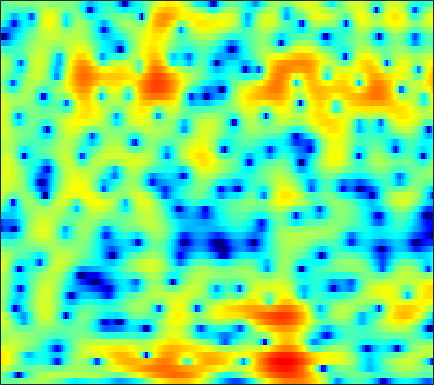

The table this chart was drawn from, first rows:
-1.2682, -1.1683, -1.0867, -1.0318, -0.99878, -0.95308, -0.8732, -0.78817, -0.62966, -0.42259, -0.17482, 0.033904, 0.33343, 0.63366, 0.84789, 1.0977, 1.2965, 1.4046, 1.4908, 1.513, 1.452, 1.3521, 1.1359, 0.82223
-0.6096, -1.096, -2.003, -3.277, -4.544, -6.839, -10.28, -14.34, -22.99, -15.65, -9.883, -7.185, -4.624, -2.767, -1.68, -0.5231, 0.3739, 0.9137, 1.482, 1.913, 2.23, 2.404, 2.561, 2.647
3.235, 2.925, 2.416, 1.821, 1.33, 0.6595, 0.02463, -0.3945, -0.8381, -1.134, -1.259, -1.274, -1.21, -1.093, -0.9933, -0.8565, -0.7519, -0.6966, -0.6661, -0.6802, -0.7354, -0.7954, -0.8812, -0.9481
6.617, 6.254, 5.668, 4.958, 4.346, 3.414, 2.356, 1.476, 0.1963, -1.188, -2.609, -3.618, -4.736, -5.357, -5.442, -5.187, -4.777, -4.516, -4.352, -4.455, -4.91, -5.528, -6.8, -8.771
6.554, 6.308, 5.854, 5.242, 4.667, 3.72, 2.552, 1.5, -0.1752, -2.207, -4.615, -6.593, -8.802, -9.261, -8.475, -7.047, -5.875, -5.294, -4.905, -4.889, -5.195, -5.596, -6.322, -7.141
3.76, 3.968, 4.102, 4.075, 3.953, 3.658, 3.228, 2.829, 2.221, 1.563, 0.8892, 0.4032, -0.1868, -0.7103, -1.072, -1.537, -2.028, -2.45, -3.144, -4.042, -5.2, -6.271, -8.04, -10.3
1.051, 1.651, 2.225, 2.587, 2.745, 2.828, 2.782, 2.685, 2.485, 2.22, 1.912, 1.657, 1.296, 0.9033, 0.5838, 0.1186, -0.4031, -0.8461, -1.52, -2.297, -3.182, -3.93, -5.027, -6.188
0.8086, 1.149, 1.467, 1.642, 1.693, 1.674, 1.579, 1.468, 1.289, 1.092, 0.8962, 0.7544, 0.5713, 0.4019, 0.2794, 0.1087, -0.09118, -0.2602, -0.5124, -0.8059, -1.137, -1.399, -1.753, -2.08
2.264, 2.172, 1.95, 1.613, 1.291, 0.7864, 0.2228, -0.2118, -0.7557, -1.205, -1.471, -1.533, -1.431, -1.167, -0.8996, -0.5212, -0.164, 0.05856, 0.2704, 0.3747, 0.3798, 0.3206, 0.1667, -0.05071
4.113, 3.624, 2.833, 1.885, 1.054, -0.2326, -1.754, -3.085, -5.14, -7.478, -9.346, -9.38, -7.421, -4.905, -3.235, -1.415, -0.0277, 0.7768, 1.568, 2.061, 2.278, 2.275, 2.052, 1.601
4.149, 3.31, 1.964, 0.3885, -0.9193, -2.748, -4.583, -5.916, -7.651, -9.376, -10.56, -10.18, -7.907, -4.988, -3.008, -0.8228, 0.8787, 1.861, 2.802, 3.396, 3.656, 3.628, 3.276, 2.564
2.354, 1.195, -0.8192, -3.475, -6.044, -10.76, -17.79, -19.24, -13.49, -9.722, -7.194, -5.637, -3.762, -2.052, -0.874, 0.5462, 1.76, 2.511, 3.27, 3.744, 3.923, 3.868, 3.539, 2.898
1.438, 0.4994, -1.028, -2.869, -4.38, -6.336, -7.78, -8.187, -7.846, -6.803, -5.445, -4.352, -2.877, -1.436, -0.4268, 0.7987, 1.851, 2.483, 3.155, 3.562, 3.701, 3.628, 3.321, 2.737
1.768, 1.082, -0.05924, -1.442, -2.606, -4.244, -5.919, -7.09, -8.238, -8.403, -7.398, -6.114, -4.195, -2.336, -1.075, 0.3911, 1.585, 2.297, 3.028, 3.497, 3.708, 3.688, 3.41, 2.865
2.17, 1.55, 0.4563, -0.9364, -2.208, -4.289, -7.001, -9.691, -14.85, -19.11, -13.28, -9.568, -6.008, -3.432, -1.905, -0.2441, 1.054, 1.841, 2.644, 3.186, 3.491, 3.556, 3.409, 3.017
2.257, 1.698, 0.7737, -0.3517, -1.303, -2.662, -4.002, -4.899, -5.771, -6.072, -5.72, -5.11, -4.025, -2.815, -1.907, -0.7856, 0.2127, 0.8633, 1.593, 2.153, 2.523, 2.683, 2.738, 2.581
3.059, 2.454, 1.426, 0.1647, -0.9076, -2.441, -3.98, -5.003, -5.964, -6.252, -5.863, -5.261, -4.29, -3.279, -2.553, -1.66, -0.8445, -0.2875, 0.3951, 1.022, 1.565, 1.898, 2.25, 2.437
4.382, 3.677, 2.448, 0.8515, -0.6482, -3.207, -6.744, -10.63, -19.82, -17.54, -10.86, -8.195, -5.967, -4.635, -4.02, -3.519, -3.206, -2.958, -2.427, -1.579, -0.4829, 0.3631, 1.386, 2.207
4.556, 3.964, 2.987, 1.771, 0.6939, -0.9428, -2.74, -4.048, -5.36, -5.803, -5.48, -5.075, -4.707, -4.775, -5.235, -6.583, -9.188, -12.41, -16.28, -10.74, -5.799, -3.217, -0.763, 0.9452
2.935, 2.576, 2.023, 1.383, 0.872, 0.1759, -0.4972, -0.9535, -1.457, -1.835, -2.131, -2.329, -2.657, -3.139, -3.653, -4.575, -5.687, -6.404, -6.627, -5.579, -3.777, -2.414, -0.8108, 0.4732
0.3364, 0.1421, -0.1333, -0.3991, -0.5867, -0.8071, -0.9751, -1.062, -1.129, -1.14, -1.121, -1.101, -1.084, -1.099, -1.126, -1.17, -1.181, -1.138, -0.9503, -0.6184, -0.1673, 0.206, 0.6769, 1.079
-2.995, -3.131, -3.28, -3.357, -3.367, -3.285, -3.064, -2.805, -2.345, -1.795, -1.197, -0.7534, -0.1893, 0.3193, 0.6579, 1.05, 1.378, 1.583, 1.811, 1.979, 2.068, 2.086, 2.021, 1.824
-7.899, -7.941, -7.998, -8.169, -8.325, -8.394, -7.983, -7.24, -5.774, -4.096, -2.47, -1.355, -0.04937, 1.048, 1.737, 2.493, 3.07, 3.396, 3.684, 3.806, 3.749, 3.581, 3.178, 2.526
-16.18, -14.46, -13.42, -13.78, -15.11, -19.34, -29.73, -19.91, -12.16, -7.653, -4.502, -2.675, -0.722, 0.8152, 1.744, 2.735, 3.475, 3.882, 4.236, 4.381, 4.326, 4.132, 3.656, 2.917
-14.22, -13.28, -12.5, -12.21, -12.28, -12.39, -11.9, -10.89, -8.815, -6.519, -4.336, -2.884, -1.207, 0.182, 1.052, 1.995, 2.717, 3.119, 3.487, 3.674, 3.692, 3.591, 3.299, 2.84
-7.658, -7.886, -8.11, -8.226, -8.238, -8.03, -7.514, -6.892, -5.814, -4.526, -3.195, -2.224, -1.03, -0.000653, 0.6517, 1.355, 1.892, 2.193, 2.484, 2.661, 2.728, 2.737, 2.687, 2.544
-3.09, -3.86, -5.006, -6.31, -7.223, -8.025, -7.849, -7.003, -5.409, -3.747, -2.26, -1.32, -0.3142, 0.4325, 0.8228, 1.16, 1.306, 1.34, 1.321, 1.3, 1.354, 1.453, 1.675, 1.949
1.06, -0.006088, -1.965, -4.845, -8.169, -16.98, -17.57, -10.05, -5.199, -2.416, -0.6582, 0.2167, 0.9198, 1.182, 1.132, 0.775, 0.118, -0.5452, -1.572, -2.518, -2.923, -2.694, -1.705, -0.271
3.341, 2.765, 1.767, 0.5923, -0.3266, -1.25, -1.506, -1.221, -0.5485, 0.132, 0.5389, 0.6339, 0.433, -0.1503, -0.8455, -2.128, -3.854, -5.505, -8.358, -13.02, -24.41, -21.72, -10.96, -5.888
3.542, 3.495, 3.285, 2.946, 2.669, 2.285, 1.939, 1.694, 1.344, 0.914, 0.3168, -0.2847, -1.356, -2.769, -4.103, -6.263, -8.772, -10.8, -13.28, -14.67, -14.52, -13.31, -10.78, -7.763
3.49, 3.707, 3.823, 3.772, 3.643, 3.355, 2.94, 2.542, 1.903, 1.09, 0.09632, -0.8164, -2.294, -4.156, -5.861, -8.673, -12.38, -16.2, -25, -28.65, -18.53, -14.93, -11.34, -8.466
3.429, 3.73, 3.958, 3.997, 3.89, 3.599, 3.133, 2.678, 1.938, 1.039, -0.02258, -0.9298, -2.299, -3.888, -5.232, -7.235, -9.451, -11.08, -12.93, -13.81, -13.56, -12.8, -11.11, -8.986
3.316, 3.723, 4.035, 4.094, 3.966, 3.59, 2.999, 2.442, 1.553, 0.5844, -0.4339, -1.194, -2.208, -3.258, -4.081, -5.329, -6.753, -7.95, -9.821, -12.17, -15.5, -18.14, -17.03, -11.94
2.993, 3.593, 4.031, 4.061, 3.852, 3.227, 2.24, 1.281, -0.2307, -1.8, -3.132, -3.761, -4.067, -4.029, -4.002, -4.113, -4.548, -5.118, -6.213, -7.659, -9.395, -10.27, -9.6, -7.1
2.43, 3.031, 3.423, 3.357, 3, 2.1, 0.6293, -0.9293, -3.841, -8.399, -16.87, -19.1, -10.86, -6.989, -5.334, -3.968, -3.229, -2.954, -2.822, -2.772, -2.672, -2.468, -1.948, -1.141
2.061, 2.415, 2.596, 2.446, 2.09, 1.314, 0.1721, -0.9409, -2.725, -4.691, -6.247, -6.67, -6.124, -4.989, -4.163, -3.289, -2.665, -2.316, -1.965, -1.701, -1.393, -1.124, -0.6601, -0.09456
2.208, 2.386, 2.428, 2.251, 1.996, 1.48, 0.8152, 0.2427, -0.5393, -1.279, -1.86, -2.154, -2.361, -2.409, -2.391, -2.378, -2.412, -2.478, -2.593, -2.684, -2.673, -2.527, -2.129, -1.494
2.895, 2.951, 2.864, 2.6, 2.312, 1.827, 1.277, 0.8697, 0.3489, -0.09396, -0.4564, -0.6768, -0.9343, -1.217, -1.474, -1.912, -2.53, -3.155, -4.217, -5.445, -6.639, -7.091, -6.597, -5.051
3.796, 3.678, 3.314, 2.734, 2.162, 1.312, 0.4424, -0.1345, -0.7021, -0.9523, -0.9602, -0.8861, -0.7907, -0.8035, -0.9507, -1.387, -2.175, -3.062, -4.818, -7.61, -12.59, -20.27, -16.39, -8.736
4.31, 3.984, 3.236, 2.106, 0.9651, -0.9666, -3.402, -5.39, -7.034, -6.269, -4.371, -3.091, -1.811, -1.015, -0.7032, -0.6537, -0.9512, -1.368, -2.15, -3.124, -3.959, -4.233, -3.934, -2.901
4.297, 3.913, 3.074, 1.813, 0.5499, -1.765, -5.013, -8.246, -11.91, -9.261, -5.664, -3.737, -2.006, -0.9678, -0.5031, -0.1847, -0.1563, -0.2668, -0.4759, -0.7327, -0.8485, -0.8679, -0.7134, -0.4147
4.131, 3.865, 3.326, 2.563, 1.843, 0.7742, -0.2984, -0.9964, -1.543, -1.576, -1.234, -0.8715, -0.442, -0.1785, -0.1272, -0.2229, -0.4787, -0.7421, -1.11, -1.336, -1.444, -1.408, -1.211, -0.9684
3.884, 3.74, 3.408, 2.966, 2.598, 2.123, 1.694, 1.439, 1.218, 1.097, 1.057, 0.9928, 0.8256, 0.5026, 0.09942, -0.7327, -1.869, -2.887, -4.362, -5.397, -5.492, -4.842, -3.714, -2.677
3.151, 2.939, 2.462, 1.886, 1.494, 1.073, 0.8897, 0.9381, 1.123, 1.383, 1.59, 1.654, 1.548, 1.129, 0.571, -0.615, -2.492, -4.57, -8.952, -18.68, -17.27, -10.22, -5.733, -3.269
1.415, 0.837, -0.3306, -1.973, -3.431, -4.954, -4.899, -3.86, -2.106, -0.5709, 0.5375, 1.134, 1.579, 1.62, 1.396, 0.8125, -0.1646, -1.103, -2.426, -3.466, -3.674, -3.258, -2.364, -1.395
0.1727, -0.5266, -2.155, -4.884, -7.996, -14.56, -13.57, -8.832, -4.85, -2.303, -0.5347, 0.417, 1.329, 1.917, 2.144, 2.184, 1.988, 1.714, 1.251, 0.6738, 0.1806, -0.2005, -0.7192, -1.145
0.9236, 0.5953, -0.2751, -1.429, -2.347, -3.404, -3.818, -3.726, -3.121, -2.19, -1.096, -0.2246, 0.9005, 1.882, 2.473, 2.975, 3.193, 3.158, 2.834, 2.232, 1.267, 0.302, -1.395, -3.804
2.16, 1.895, 1.31, 0.4666, -0.3497, -1.57, -3.043, -4.3, -5.895, -6.574, -5.294, -3.533, -1.173, 0.7446, 1.848, 2.913, 3.499, 3.652, 3.478, 2.912, 1.876, 0.7875, -1.086, -3.537
2.526, 2.212, 1.63, 0.789, -0.02915, -1.45, -3.466, -5.581, -9.844, -14.82, -10.15, -6.066, -2.323, 0.2271, 1.557, 2.833, 3.587, 3.858, 3.857, 3.441, 2.627, 1.699, 0.1483, -1.807
0.7132, 0.4403, -0.00883, -0.5295, -0.9565, -1.631, -2.348, -2.883, -3.391, -3.389, -2.734, -1.875, -0.5165, 0.7804, 1.622, 2.514, 3.123, 3.385, 3.473, 3.224, 2.653, 2.002, 0.8125, -0.7908
-3.202, -3.489, -3.733, -3.792, -3.771, -3.628, -3.408, -3.193, -2.809, -2.317, -1.664, -1.109, -0.3034, 0.481, 1.048, 1.7, 2.204, 2.465, 2.637, 2.617, 2.388, 2.114, 1.561, 0.8707
-9.153, -9.852, -9.849, -9.035, -8.206, -7.036, -5.966, -5.214, -4.283, -3.395, -2.537, -1.907, -1.107, -0.3355, 0.2092, 0.8653, 1.425, 1.77, 2.121, 2.351, 2.448, 2.43, 2.317, 2.124
-18.68, -29.56, -21.75, -15.12, -12.5, -10.14, -8.438, -7.37, -6.111, -4.951, -3.903, -3.165, -2.253, -1.38, -0.7645, 0.0252, 0.7734, 1.295, 1.92, 2.416, 2.781, 2.942, 3.052, 3.027
-10.21, -11.44, -12.04, -11.82, -11.41, -10.91, -10.14, -9.3, -7.955, -6.585, -5.356, -4.591, -3.697, -2.88, -2.24, -1.241, -0.1169, 0.7545, 1.841, 2.757, 3.449, 3.816, 4.06, 4.044
-3.777, -4.791, -6.379, -8.428, -10.5, -14.54, -18.24, -15.48, -10.81, -7.917, -6.384, -5.901, -5.989, -6.573, -6.651, -5.246, -2.622, -0.6422, 1.577, 3.264, 4.42, 4.998, 5.373, 5.323
-0.8238, -1.583, -2.882, -4.572, -6.12, -8.347, -9.598, -9.055, -7.332, -5.899, -5.293, -5.5, -6.976, -10.35, -14.34, -11.09, -4.975, -1.906, 0.969, 2.909, 4.19, 4.782, 5.186, 5.152
-0.8971, -1.129, -1.514, -1.981, -2.33, -2.737, -2.944, -2.954, -2.81, -2.65, -2.587, -2.673, -2.894, -3.064, -2.973, -2.358, -1.259, -0.3165, 0.8608, 1.818, 2.514, 2.838, 3.038, 2.997
-2.079, -1.714, -1.292, -0.9601, -0.7781, -0.577, -0.4258, -0.3316, -0.2279, -0.1446, -0.102, -0.08887, -0.06421, -0.0285, 0.06366, 0.2322, 0.4562, 0.6308, 0.8241, 0.9194, 0.8825, 0.797, 0.6019, 0.3946
